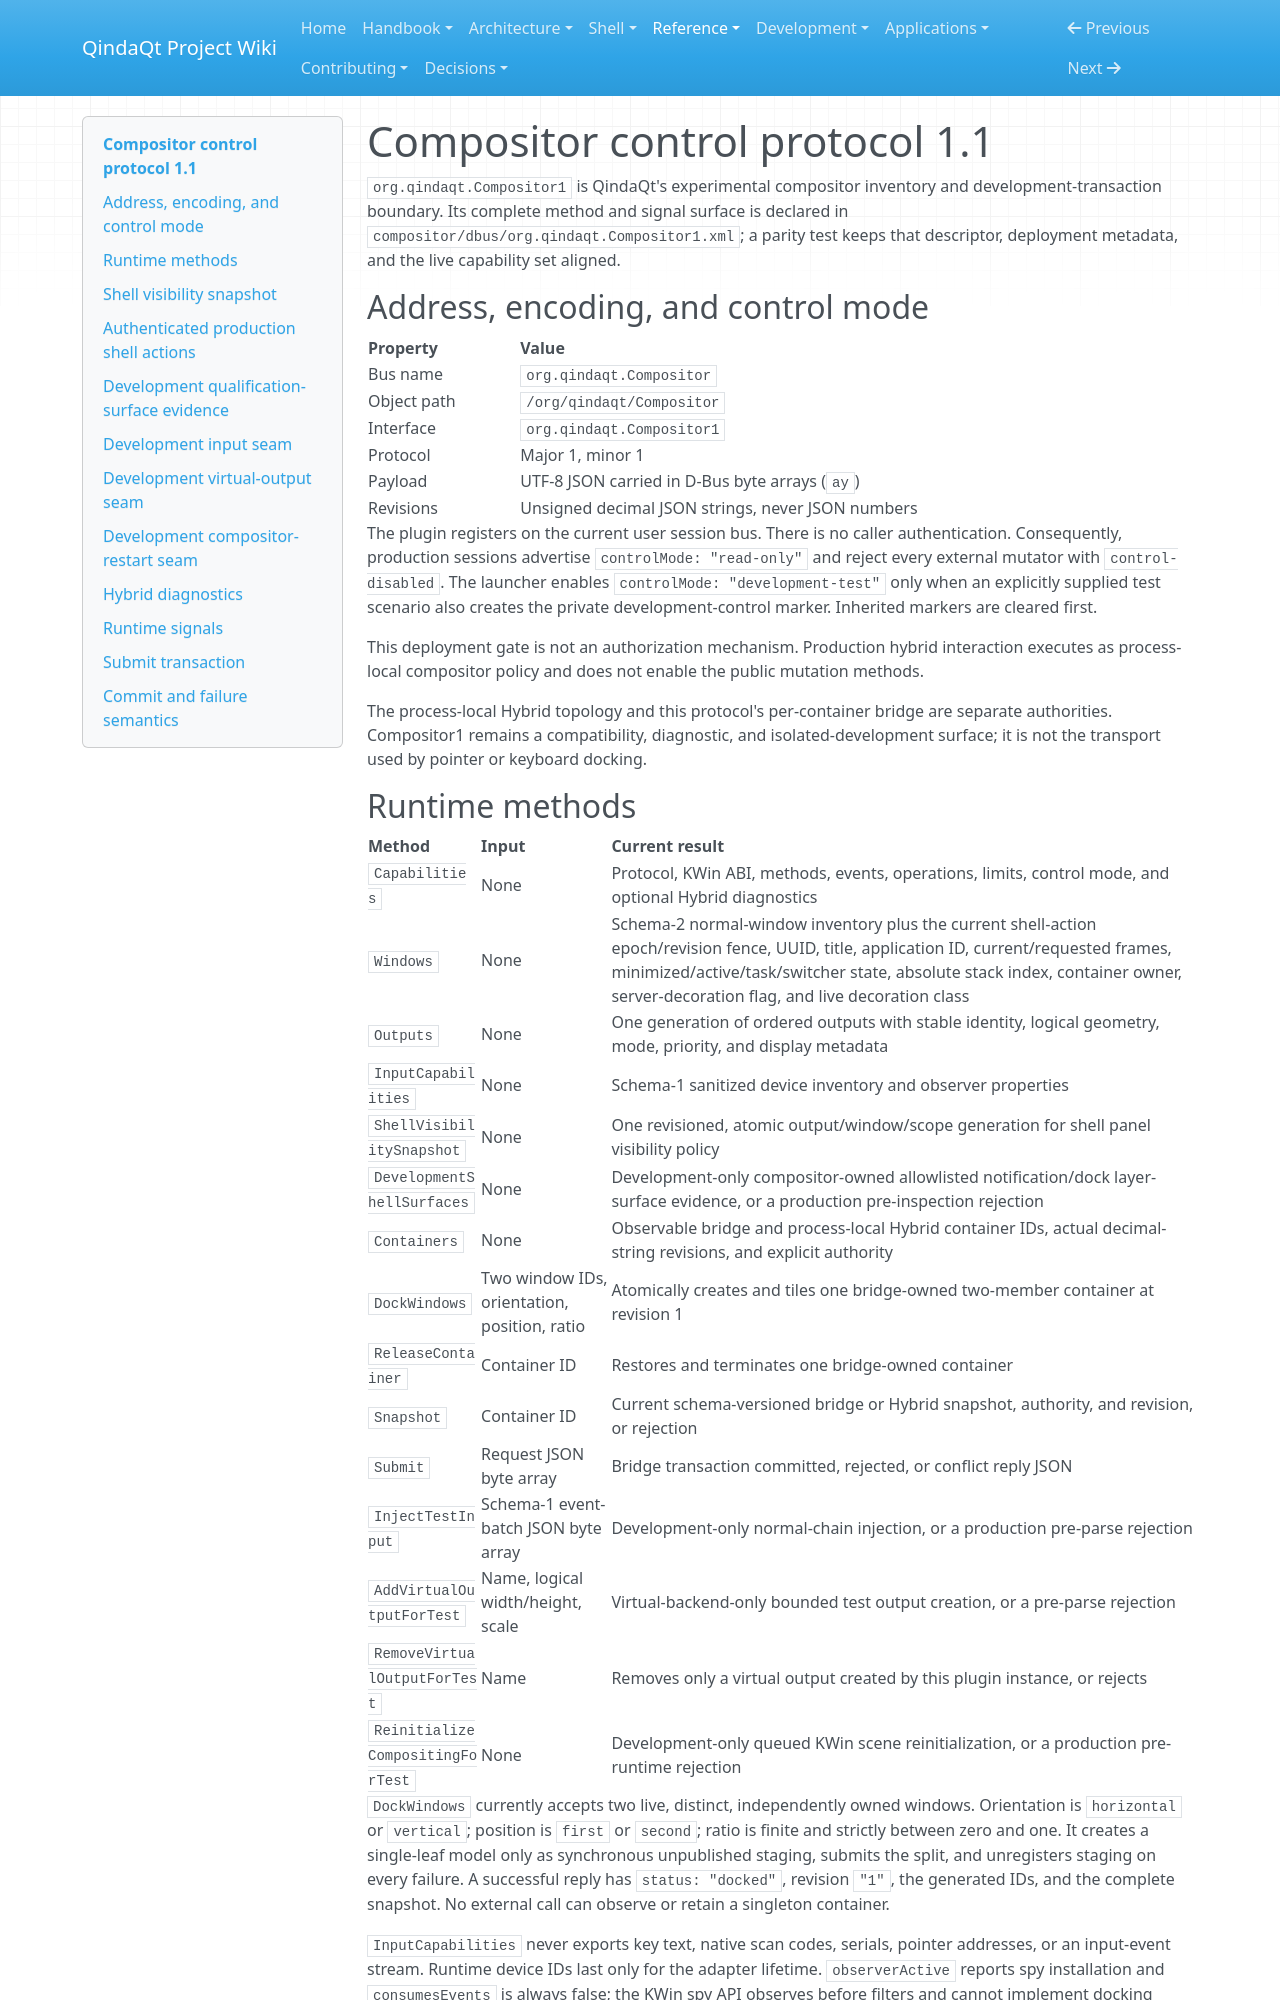

repository: Es00bac/QindaQt · page: reference/compositor-control-v1.html · generator: mkdocs

# Compositor control protocol 1.1

`org.qindaqt.Compositor1` is QindaQt's experimental compositor inventory and
development-transaction boundary. Its complete method and signal surface is
declared in `compositor/dbus/org.qindaqt.Compositor1.xml`; a parity test keeps
that descriptor, deployment metadata, and the live capability set aligned.

## Address, encoding, and control mode

| Property | Value |
| --- | --- |
| Bus name | `org.qindaqt.Compositor` |
| Object path | `/org/qindaqt/Compositor` |
| Interface | `org.qindaqt.Compositor1` |
| Protocol | Major 1, minor 1 |
| Payload | UTF-8 JSON carried in D-Bus byte arrays (`ay`) |
| Revisions | Unsigned decimal JSON strings, never JSON numbers |

The plugin registers on the current user session bus. There is no caller
authentication. Consequently, production sessions advertise
`controlMode: "read-only"` and reject every external mutator with
`control-disabled`. The launcher enables `controlMode: "development-test"`
only when an explicitly supplied test scenario also creates the private
development-control marker. Inherited markers are cleared first.

This deployment gate is not an authorization mechanism. Production hybrid
interaction executes as process-local compositor policy and does not enable the
public mutation methods.

The process-local Hybrid topology and this protocol's per-container bridge are
separate authorities. Compositor1 remains a compatibility, diagnostic, and
isolated-development surface; it is not the transport used by pointer or
keyboard docking.
